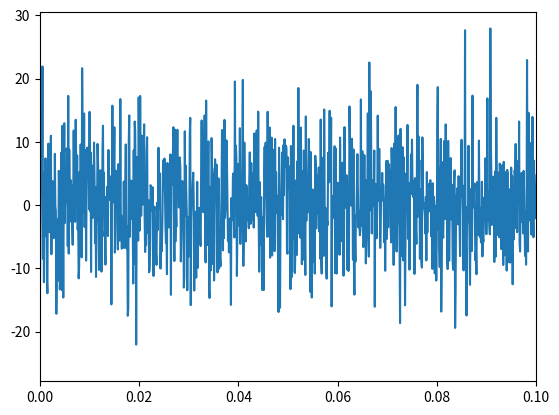

Write Python code to recreate this figure. (Note: this script raises an exception after producing the figure.)
import numpy as np
import matplotlib as mpl
import matplotlib.pyplot as plt

from scipy import signal

rng = np.random.default_rng(seed=1234)
t , t = 10, 2
fs = 10e3
N = 1e5

amp = 2 * np.sqrt(2)
noise_power = 0.01 * fs / 2
time = np.arange(N) / float(fs)
print("TIME: ", time)
mod = 500*np.cos(2*np.pi*0.25*time)

carrier = amp * np.sin(2*np.pi*3e3*time + mod)
noise = rng.normal(scale=np.sqrt(noise_power),
                   size=time.shape)
noise *= np.exp(-time/5)
x = carrier + noise # 聲音

plt.figure()
plt.plot(time, x)
plt.xlim(0,0.1)
plt.show()

f, t, Zxx = signal.stft(x, fs, nperseg=1000)

plt.pcolormesh(t, f, np.abs(Zxx), vmin=0, vmax=amp, shading='flat')
plt.title('STFT Magnitude')
plt.ylabel('Frequency [Hz]')
plt.xlabel('Time [sec]')
plt.show()
